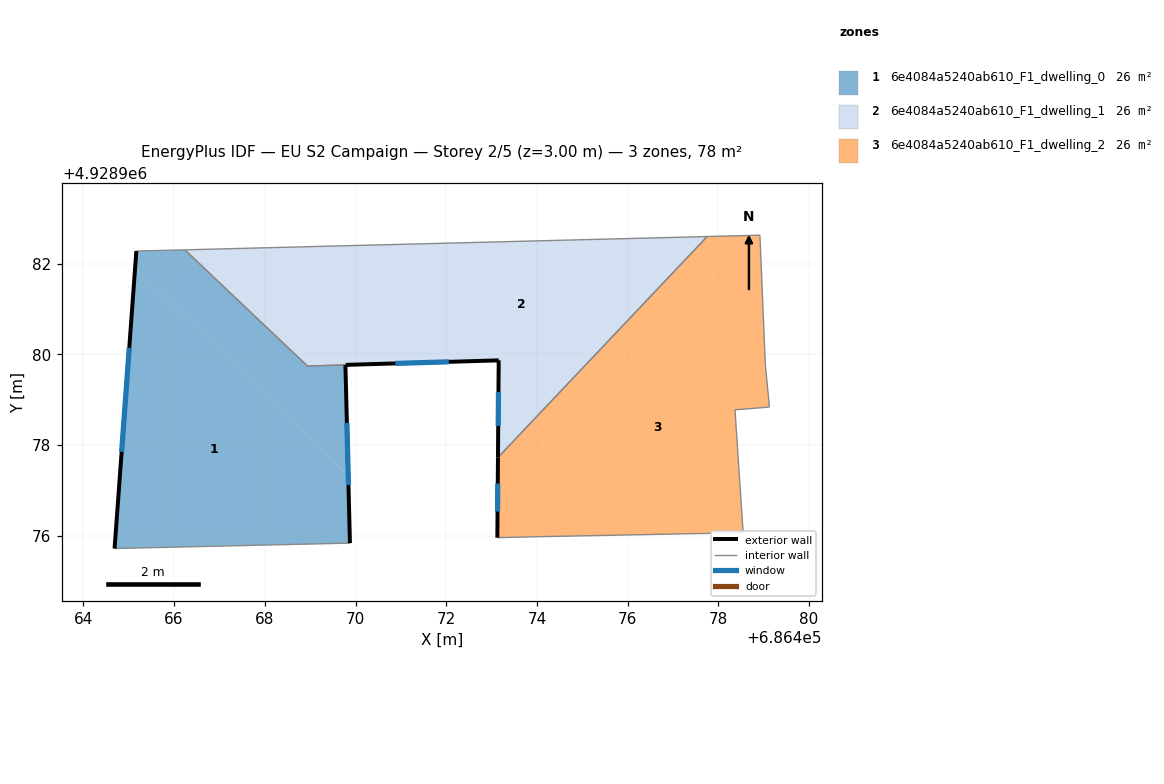
=== STOREY PLAN SPEC (per zone: floor XY polygon, exterior-wall plan segments, windows/doors) ===
zone 1: 6e4084a5240ab610_F1_dwelling_0  (26.2 m²)
  floor: (686469.84, 4928977.31) (686469.88, 4928975.84) (686464.69, 4928975.72) (686465.14, 4928981.91)
  floor: (686469.78, 4928979.77) (686469.84, 4928977.31) (686465.14, 4928981.91) (686465.17, 4928982.28) (686466.23, 4928982.31) (686468.94, 4928979.75)
  exterior wall: (686469.88, 4928975.84) – (686469.78, 4928979.77)  [3.9 m]
    window: (686469.84, 4928977.12) – (686469.81, 4928978.49)  [1.4 m²]
  exterior wall: (686465.17, 4928982.28) – (686464.69, 4928975.72)  [6.6 m]
    window: (686465.01, 4928980.15) – (686464.84, 4928977.85)  [2.4 m²]
  interior walls: 4
zone 2: 6e4084a5240ab610_F1_dwelling_1  (25.5 m²)
  floor: (686472.11, 4928979.84) (686468.94, 4928979.75) (686466.23, 4928982.31) (686469.50, 4928982.39)
  floor: (686477.75, 4928982.60) (686473.14, 4928977.73) (686473.16, 4928979.87) (686472.11, 4928979.84) (686469.50, 4928982.39)
  exterior wall: (686473.16, 4928979.87) – (686473.14, 4928977.73)  [2.1 m]
    window: (686473.15, 4928979.17) – (686473.15, 4928978.43)  [0.8 m²]
  exterior wall: (686469.78, 4928979.77) – (686473.16, 4928979.87)  [3.4 m]
    window: (686470.88, 4928979.80) – (686472.06, 4928979.84)  [1.2 m²]
  interior walls: 4
zone 3: 6e4084a5240ab610_F1_dwelling_2  (25.9 m²)
  floor: (686478.69, 4928982.62) (686473.13, 4928976.94) (686473.14, 4928977.73) (686477.75, 4928982.60)
  floor: (686478.92, 4928982.63) (686479.04, 4928979.77) (686479.13, 4928978.84) (686478.37, 4928978.78) (686478.55, 4928976.07) (686473.98, 4928975.98) (686473.13, 4928975.96) (686473.13, 4928976.94) (686478.69, 4928982.62)
  exterior wall: (686473.14, 4928977.73) – (686473.13, 4928975.96)  [1.8 m]
    window: (686473.14, 4928977.15) – (686473.13, 4928976.54)  [0.6 m²]
  interior walls: 8

=== DERIVED (storey summary) ===
Building: EU S2 Campaign
Storey: 2 of 5  (floor level z = 3.00 m)
Storey gross floor area: 77.6 m²
Zones on this storey: 3
  - 6e4084a5240ab610_F1_dwelling_0: floor 26.2 m²; exterior wall 10.5 m (31.5 m²); 2 window(s) 3.9 m²; WWR 12.2%
  - 6e4084a5240ab610_F1_dwelling_1: floor 25.5 m²; exterior wall 5.5 m (16.6 m²); 2 window(s) 2.0 m²; WWR 12.2%
  - 6e4084a5240ab610_F1_dwelling_2: floor 25.9 m²; exterior wall 1.8 m (5.3 m²); 1 window(s) 0.6 m²; WWR 12.2%
Zone adjacency (shared interzone walls):
  - 6e4084a5240ab610_F1_dwelling_0 ↔ 6e4084a5240ab610_F1_dwelling_1
  - 6e4084a5240ab610_F1_dwelling_1 ↔ 6e4084a5240ab610_F1_dwelling_2